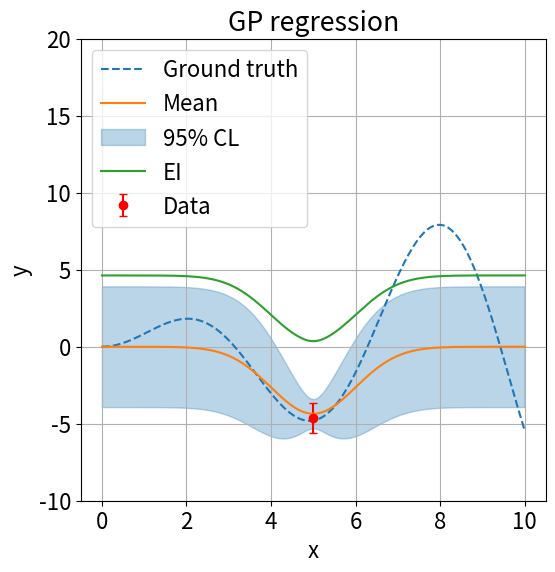
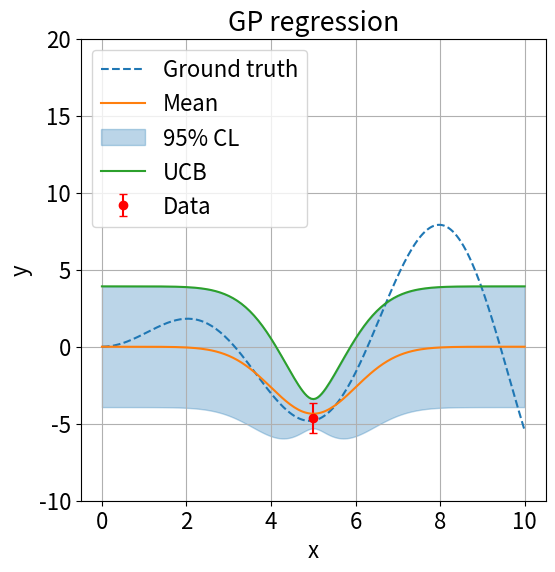
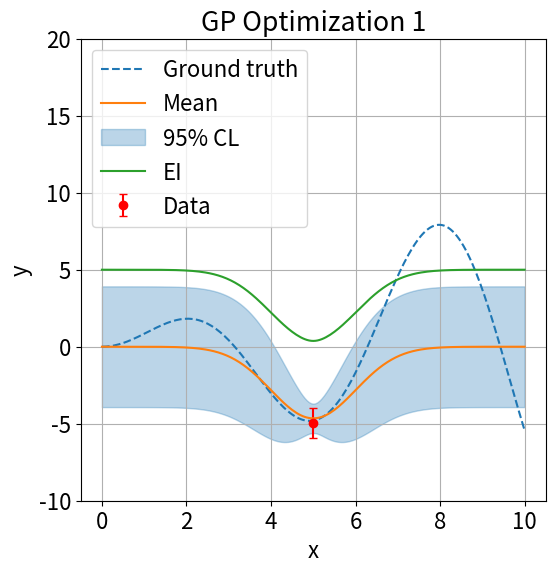
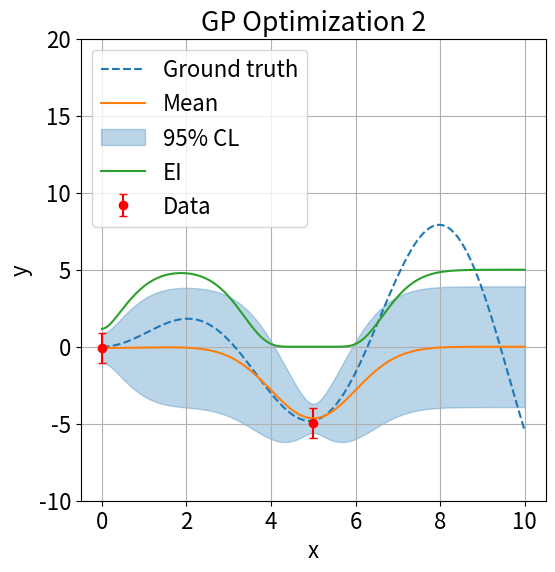
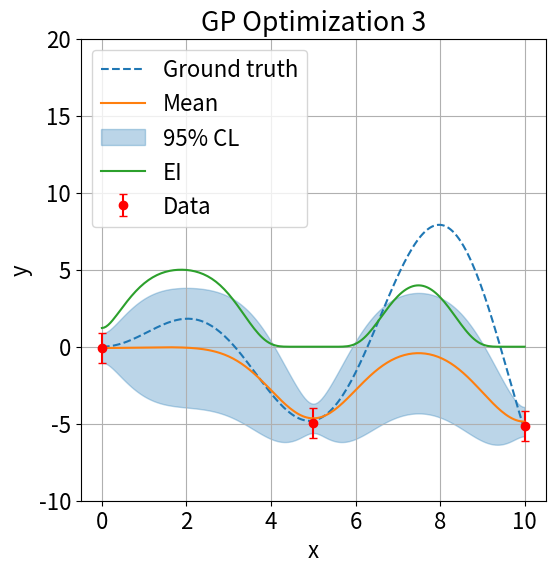
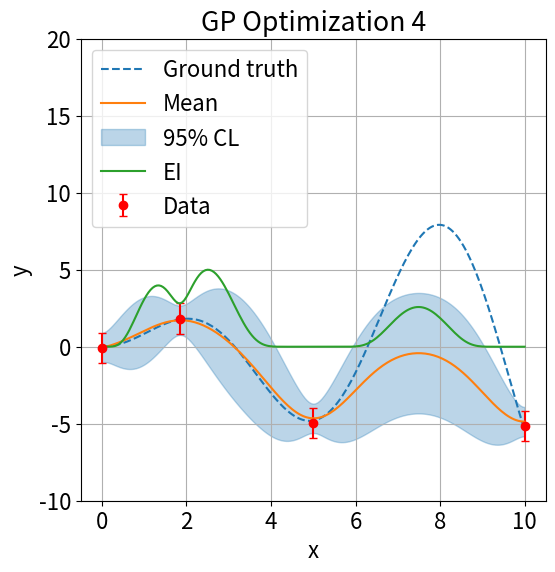
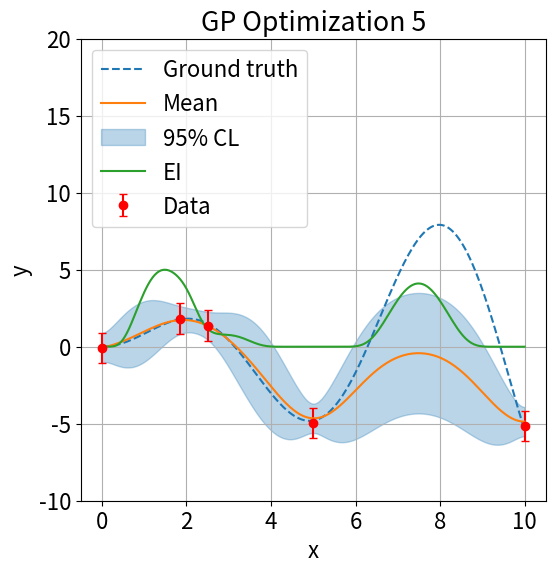
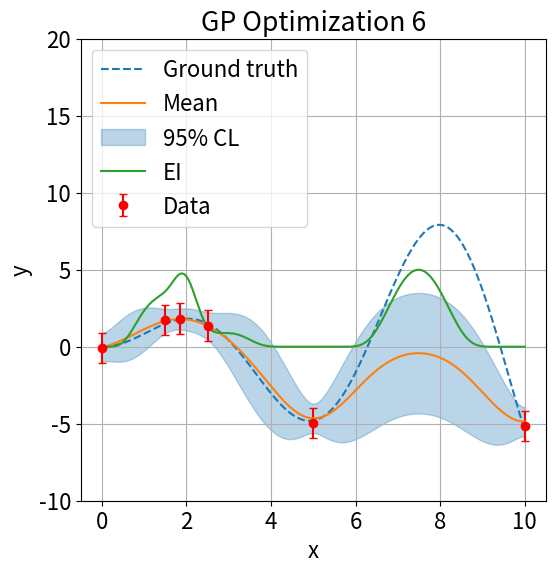
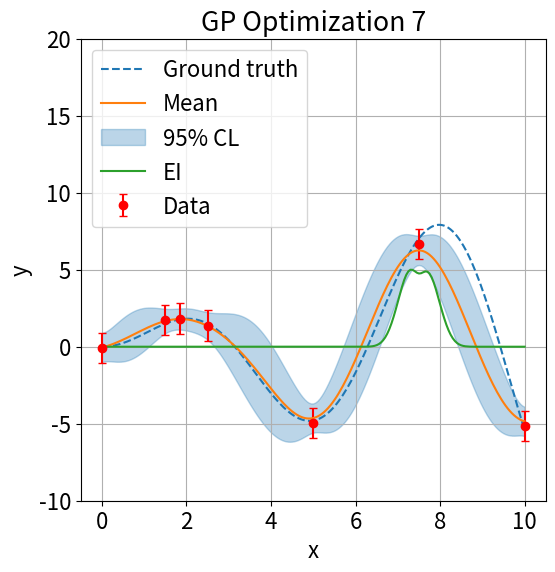
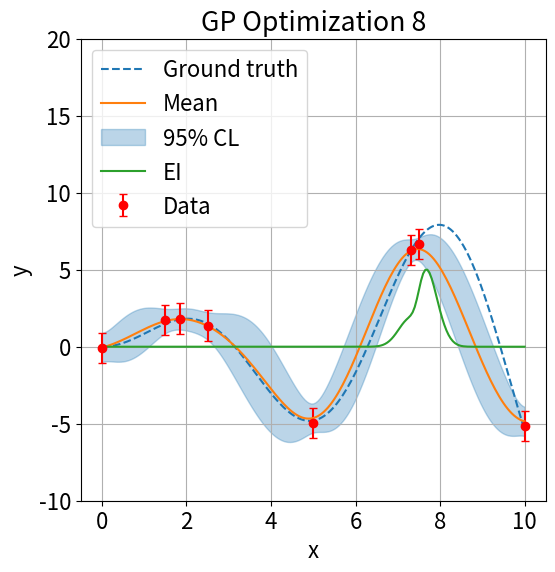
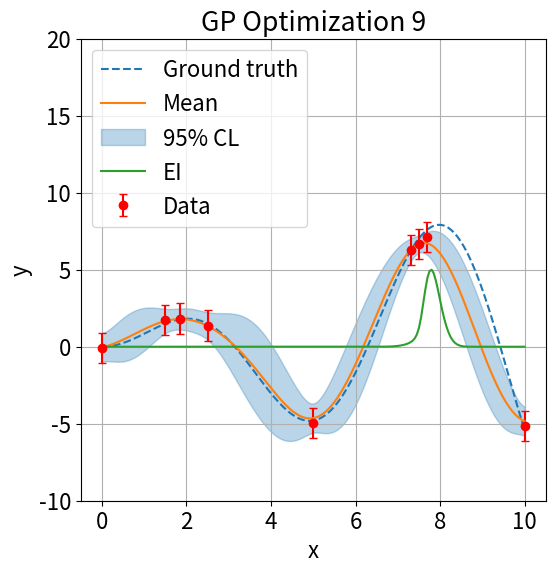
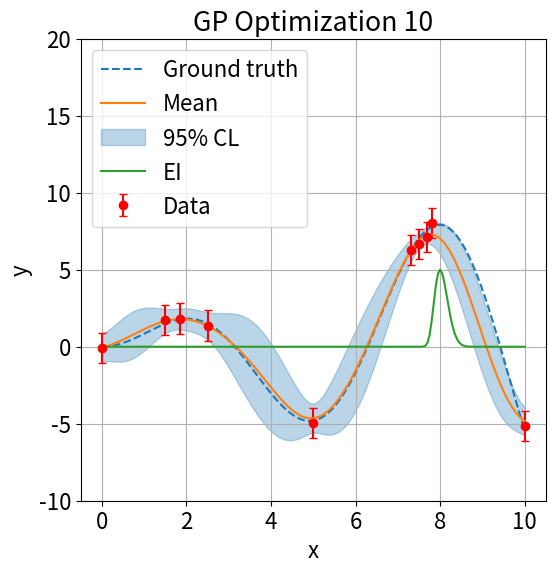
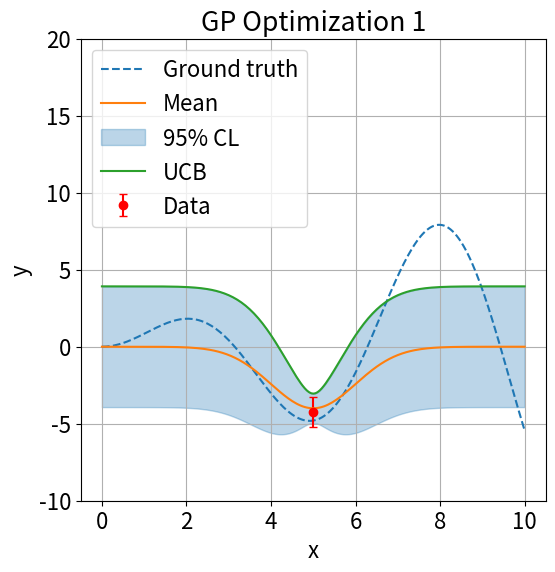
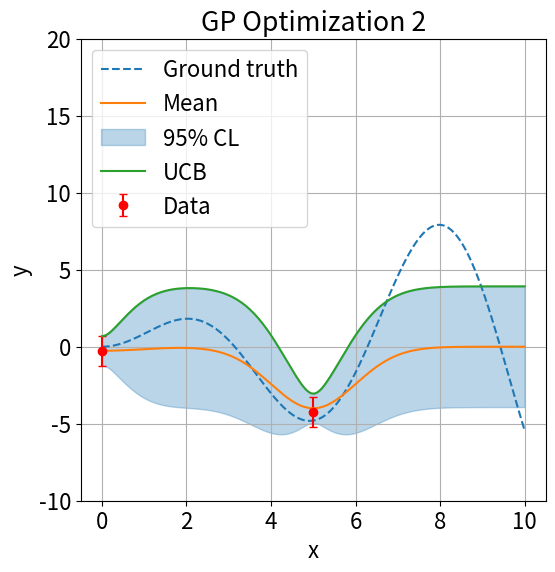
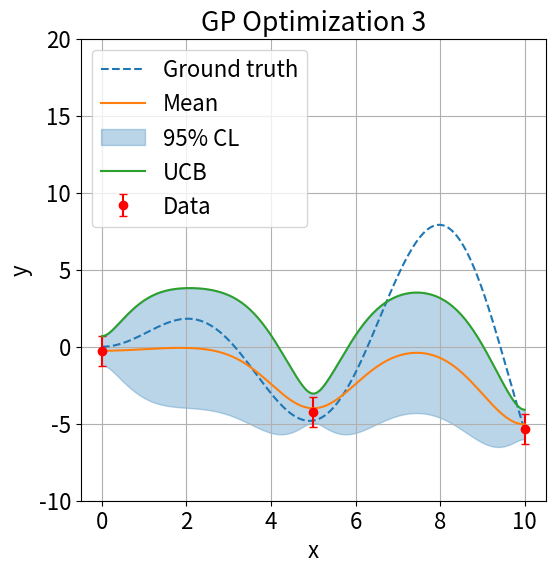
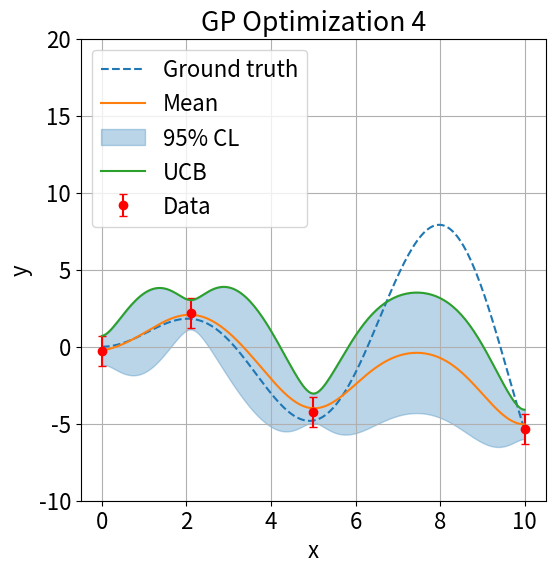

Write Python code to recreate these figures, in order.
import numpy as np
import scipy
import matplotlib.pyplot as plt
%matplotlib inline

# Parameters
plt.rcParams['font.size'] = 16
sigma_0 = 2.0
sigma_e = 0.5
xmin = 0.
xmax = 10.
nx = 201
x = np.linspace(xmin, xmax, nx)

# True function and data taking function
def true_func(x):
    return x * np.sin(x)

def take_data(x):
    return true_func(x) + np.random.randn()*sigma_e

# Gaussian process regression
def gpr(x, xd, yd, err, sig0):
    dx = np.vstack([xd]*len(xd)) - np.vstack([xd]*len(xd)).T
    Sigma = sig0**2 * np.exp(-0.5*dx**2)
    Sigma += np.eye(len(xd))*err**2
    dx = np.vstack([x]*len(xd)) - np.vstack([xd]*len(x)).T
    kd = sig0**2 * np.exp(-0.5*dx**2)
    dx = np.vstack([x]*len(x)) - np.vstack([x]*len(x)).T
    k = sig0**2 * np.exp(-0.5*dx**2)
    mean = kd.T @ np.linalg.inv(Sigma) @ yd.T
    var = k - kd.T @ np.linalg.inv(Sigma) @ kd
    return mean, var

# Expected improvement
def EI(yd, mu, v):
    ymax = np.max(yd)
    sig = np.sqrt(np.diagonal(v))
    t = (mu - ymax) / sig
    return (mu - ymax) * scipy.stats.norm.cdf(t) + sig * scipy.stats.norm.pdf(t)

# Upper confidence bound
def UCB(mu, v, a=1.96):
    sig = np.sqrt(np.diagonal(v))
    return mu + a*sig

# take first data
x_d = np.array([x[nx//2]])
y_d = np.array([take_data(x_d[0])])

# GP with EI
mean, var = gpr(x, x_d, y_d, sigma_e, sigma_0)
sigma = np.sqrt(var.diagonal())

fig, ax = plt.subplots(figsize=(6,6))
ax.plot(x, true_func(x), '--', color='C0', label='Ground truth')
ax.errorbar(x_d, y_d, sigma_e*1.96, fmt='ro', capsize=3, label='Data')
ax.plot(x, mean, color='C1', label='Mean')
ax.fill_between(x, mean-sigma*1.96, mean+sigma*1.96, color='C0', alpha=0.3, label=r'95% CL')
ax.plot(x, EI(y_d,mean,var), color='C2', label='EI')
ax.legend()
ax.grid()
ax.set_ylim([-10,20])
ax.set_title(f'GP regression')
ax.set_xlabel('x')
ax.set_ylabel('y')
plt.show()

# GP with UCB
mean, var = gpr(x, x_d, y_d, sigma_e, sigma_0)
sigma = np.sqrt(var.diagonal())

fig, ax = plt.subplots(figsize=(6,6))
ax.plot(x, true_func(x), '--', color='C0', label='Ground truth')
ax.errorbar(x_d, y_d, sigma_e*1.96, fmt='ro', capsize=3, label='Data')
ax.plot(x, mean, color='C1', label='Mean')
ax.fill_between(x, mean-sigma*1.96, mean+sigma*1.96, color='C0', alpha=0.3, label=r'95% CL')
ax.plot(x, UCB(mean,var), color='C2', label='UCB')
ax.legend()
ax.grid()
ax.set_ylim([-10,20])
ax.set_title(f'GP regression')
ax.set_xlabel('x')
ax.set_ylabel('y')
plt.show()

# Optimization with EI
niter = 10

x_d = np.array([x[nx//2]])
y_d = np.array([take_data(x_d[0])])

for i in range(niter):
    mean, var = gpr(x, x_d, y_d, sigma_e, sigma_0)
    sigma = np.sqrt(var.diagonal())
    ei = EI(y_d,mean,var)
    fig, ax = plt.subplots(figsize=(6,6))
    ax.plot(x, true_func(x), '--', color='C0', label='Ground truth')
    ax.errorbar(x_d, y_d, sigma_e*1.96, fmt='ro', capsize=3, label='Data')
    ax.plot(x, mean, color='C1', label='Mean')
    ax.fill_between(x, mean-sigma*1.96, mean+sigma*1.96, color='C0', alpha=0.3, label=r'95% CL')
    ax.plot(x, ei/np.max(ei)*5., color='C2', label='EI')
    ax.legend()
    ax.grid()
    ax.set_ylim([-10,20])
    ax.set_title(f'GP Optimization {i+1}')
    ax.set_xlabel('x')
    ax.set_ylabel('y')
    plt.show()
    x_d = np.append(x_d, x[np.argmax(ei)])
    y_d = np.append(y_d, take_data(x_d[-1]))

# Optimization with UCB
niter = 10

x_d = np.array([x[nx//2]])
y_d = np.array([take_data(x_d[0])])

for i in range(niter):
    mean, var = gpr(x, x_d, y_d, sigma_e, sigma_0)
    sigma = np.sqrt(var.diagonal())
    ucb = UCB(mean,var)
    fig, ax = plt.subplots(figsize=(6,6))
    ax.plot(x, true_func(x), '--', color='C0', label='Ground truth')
    ax.errorbar(x_d, y_d, sigma_e*1.96, fmt='ro', capsize=3, label='Data')
    ax.plot(x, mean, color='C1', label='Mean')
    ax.fill_between(x, mean-sigma*1.96, mean+sigma*1.96, color='C0', alpha=0.3, label=r'95% CL')
    ax.plot(x, ucb, color='C2', label='UCB')
    ax.legend()
    ax.grid()
    ax.set_ylim([-10,20])
    ax.set_title(f'GP Optimization {i+1}')
    ax.set_xlabel('x')
    ax.set_ylabel('y')
    plt.show()
    x_d = np.append(x_d, x[np.argmax(ucb)])
    y_d = np.append(y_d, take_data(x_d[-1]))
